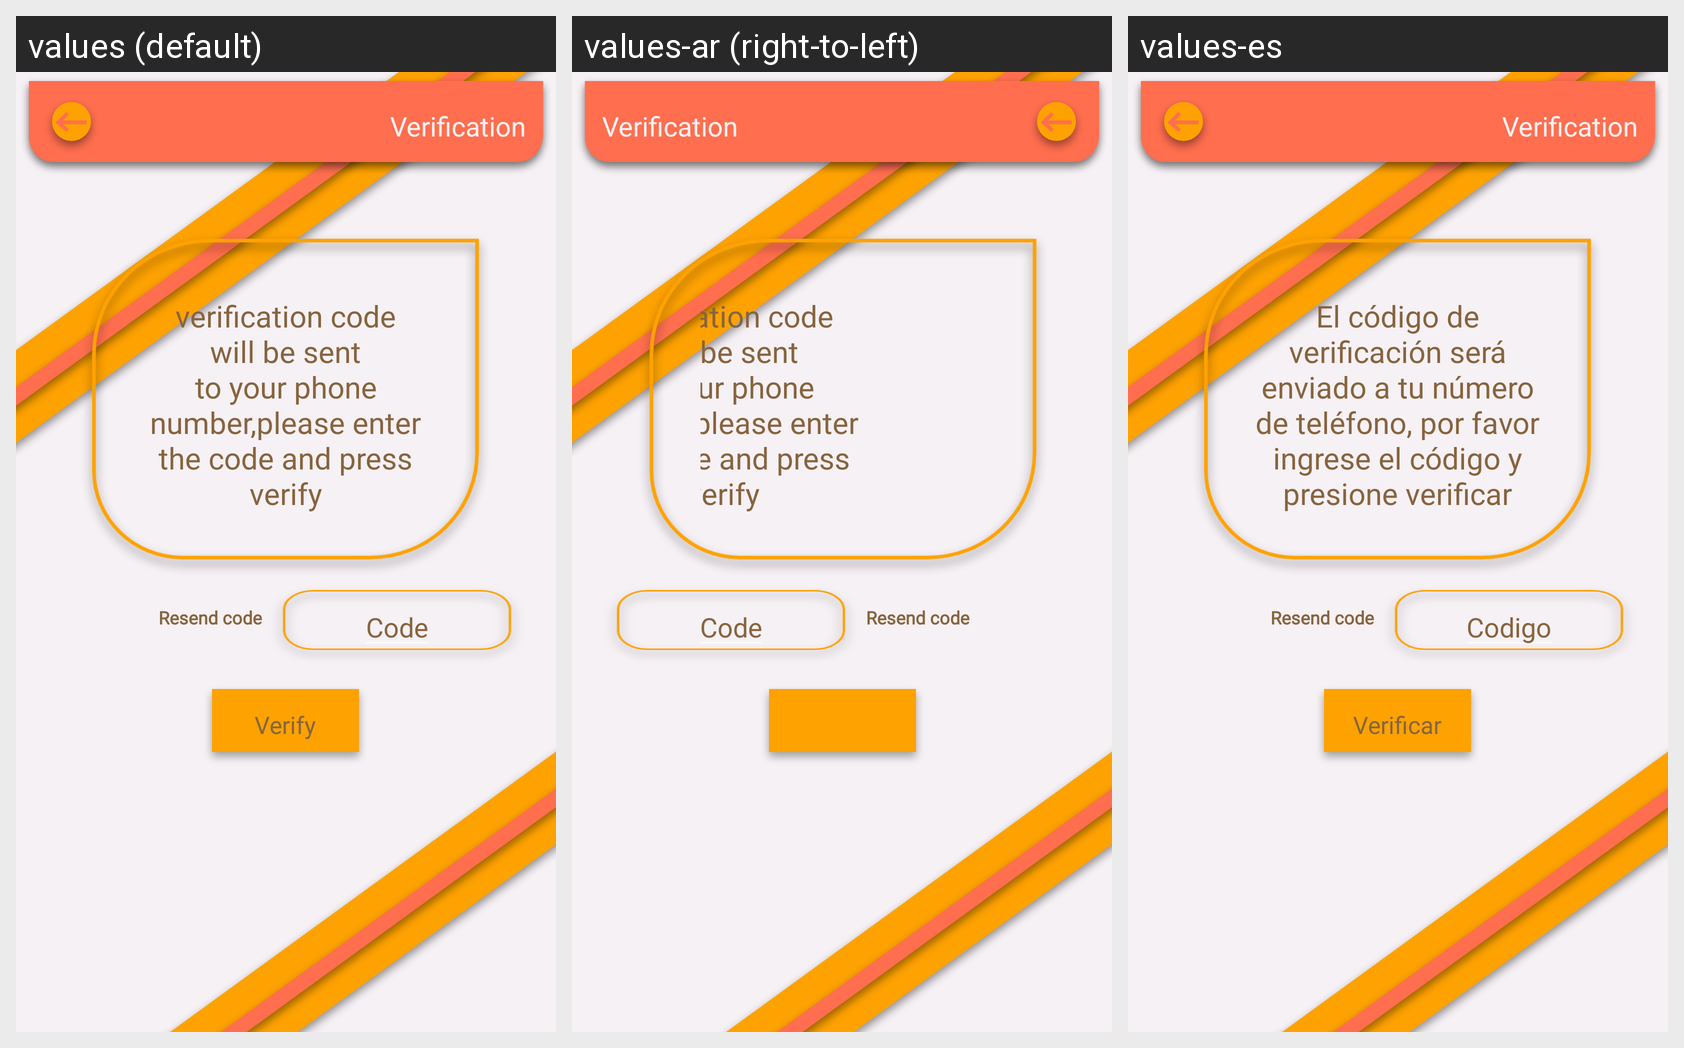

Translations of the strings shown on this Android screen, per locale in the grid:
Android screen res/layout/activity_verficate_phone.xml rendered under 3 locales, left to right: values (default), values-ar (right-to-left), values-es. Device: Nexus 5 (rendered at 1080×1920; each locale shown at half size, 540×960, under a caption strip naming it); theme Theme.AppCompat.NoActionBar.
Strings drawn on this screen, with the default value and each locale's value (text and hints the layout hard-codes, and strings that could not be matched under every locale, appear in the picture but are not listed):

code
  values: Code
  values-ar: Code
  values-es: Codigo

verification_code_will_be_sent_to_your_phone_number_please_enter_the_code_and_press_verify
  values: verification code will be sent to your phone number,please enter the code and press verify
  values-ar: verification code will be sent to your phone number,please enter the code and press verify
  values-es: El código de verificación será enviado a tu número de teléfono, por favor ingrese el código y presione verificar
